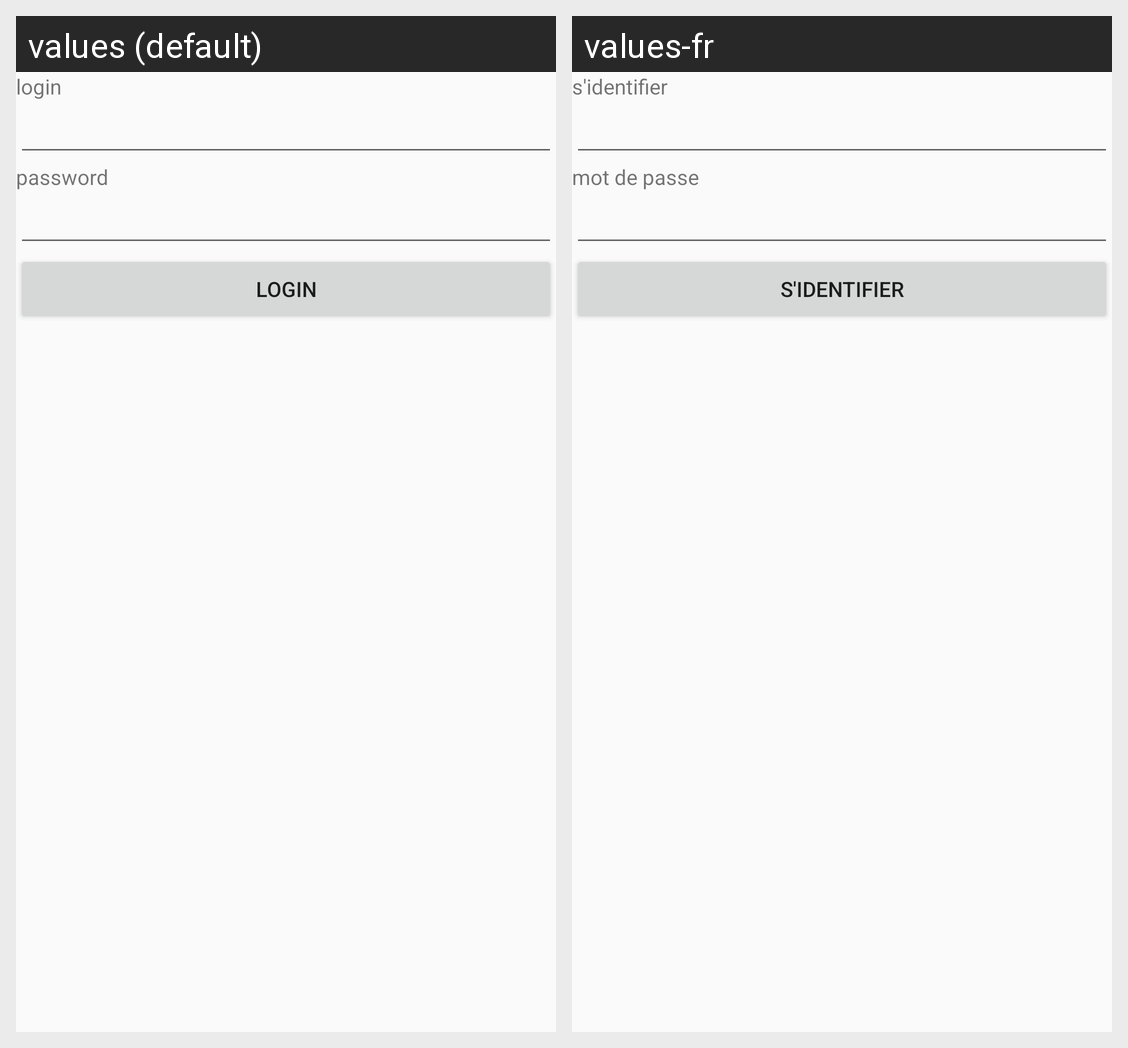

Translations of the strings shown on this Android screen, per locale in the grid:
Android screen res/layout/activity_login.xml rendered under 2 locales, left to right: values (default), values-fr. Device: Nexus 5 (rendered at 1080×1920; each locale shown at half size, 540×960, under a caption strip naming it); theme AppTheme.
Strings drawn on this screen, with the default value and each locale's value (text and hints the layout hard-codes, and strings that could not be matched under every locale, appear in the picture but are not listed):

login
  values: login
  values-fr: s'identifier

password
  values: password
  values-fr: mot de passe
